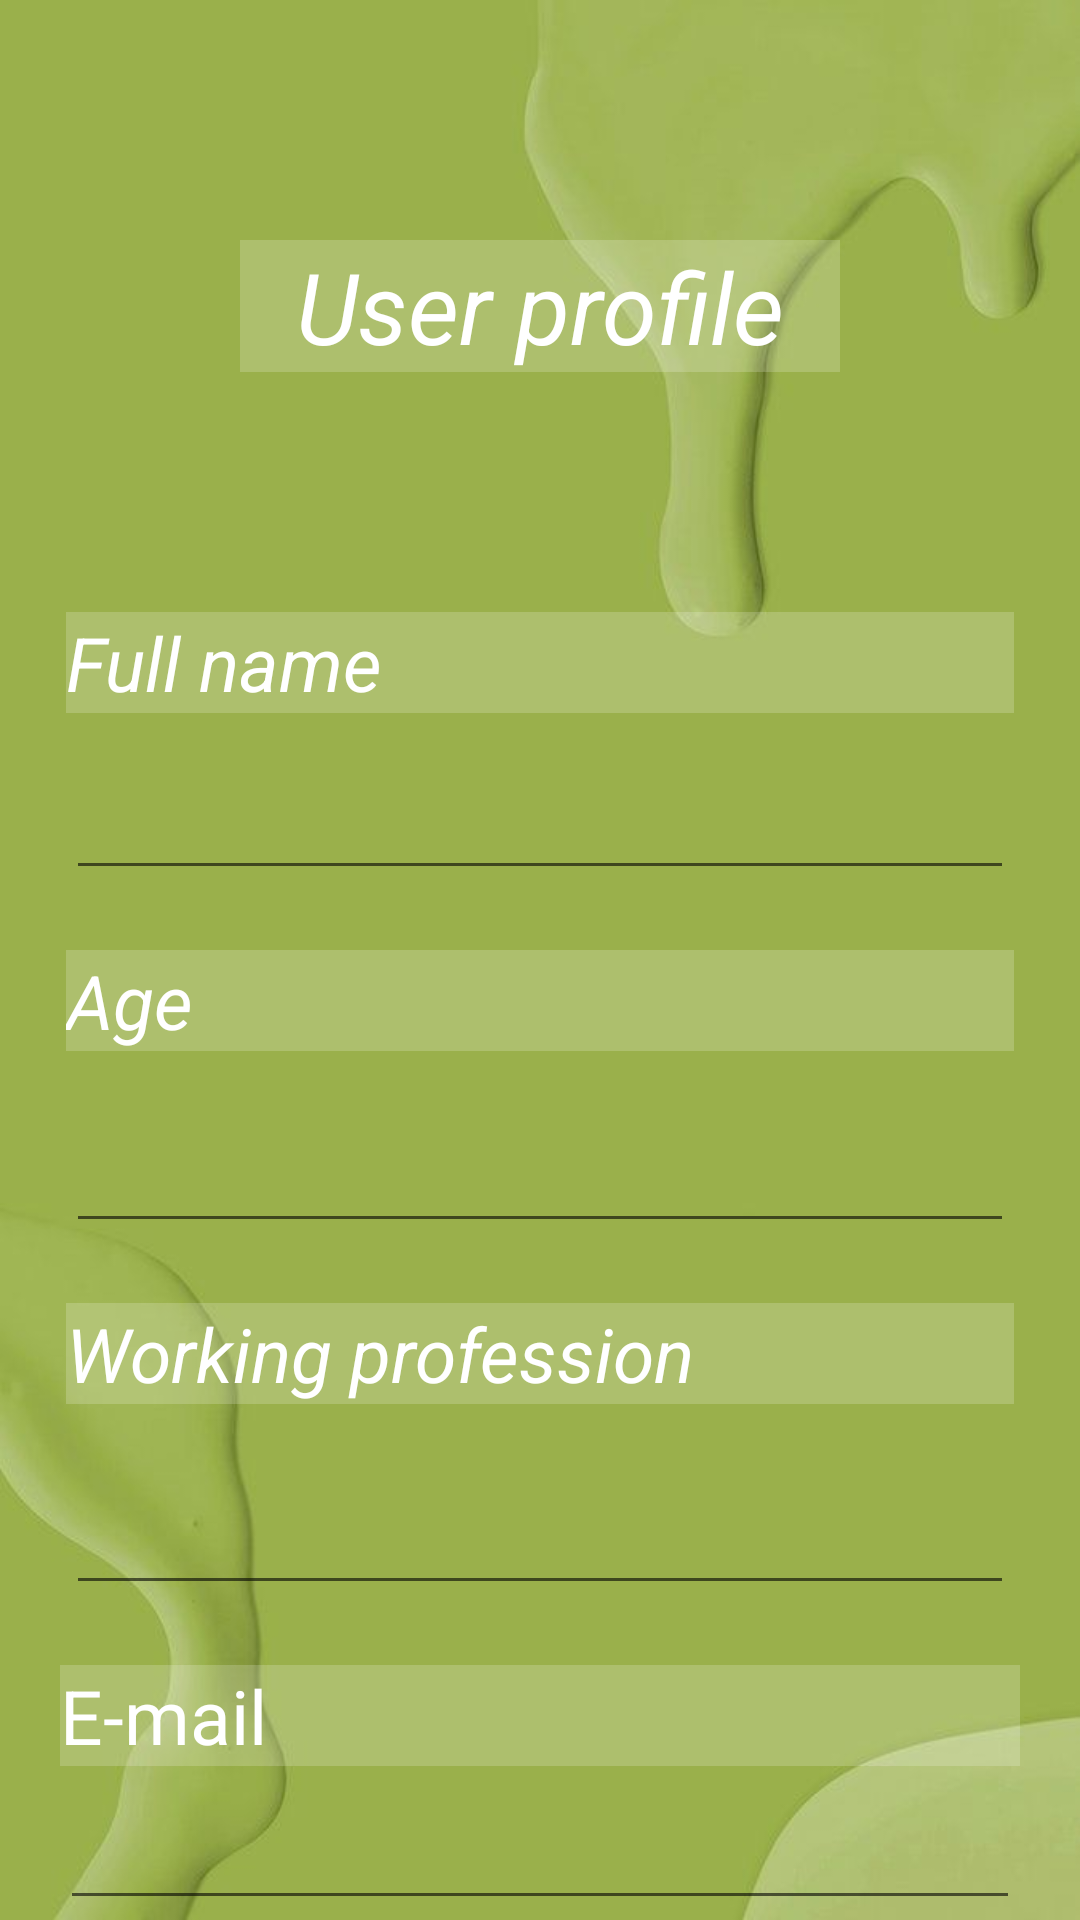

The Android layout XML behind this screen, and the referenced resources:
<!-- AndroidManifest.xml: application theme Theme.Takecare -->
<!-- res/layout/activity_main5.xml -->
<?xml version="1.0" encoding="utf-8"?>
<RelativeLayout xmlns:android="http://schemas.android.com/apk/res/android"
    xmlns:app="http://schemas.android.com/apk/res-auto"
    xmlns:tools="http://schemas.android.com/tools"
    android:layout_width="match_parent"
    android:layout_height="match_parent"
    android:background="@drawable/green"
    tools:context=".MainActivity5">

    <TextView
        android:layout_width="match_parent"
        android:layout_height="wrap_content"
        android:id="@+id/user"
        android:background="#30ffffff"
        android:text="User profile"
        android:textStyle="italic"
        android:layout_margin="80dp"
        android:textSize="33dp"
        android:gravity="center"
        android:textColor="@color/white"
        />

    <TextView
        android:layout_width="match_parent"
        android:layout_height="wrap_content"
        android:id="@+id/fullname"
        android:textStyle="italic"
        android:background="#30ffffff"
        android:text="Full name"
        android:layout_below="@+id/user"
        android:textSize="25dp"
        android:layout_marginStart="22dp"
        android:layout_marginEnd="22dp"
        android:textColor="@color/white"
        />

    <EditText
        android:id="@+id/name1"
        android:layout_width="match_parent"
        android:layout_height="wrap_content"
        android:layout_below="@+id/fullname"
        android:textColor="@color/white"
        android:textStyle="italic"
        android:layout_marginStart="22dp"
        android:layout_marginEnd="22dp"
        android:textSize="20dp"
        android:layout_marginTop="15dp"/>

    <TextView
        android:id="@+id/age"
        android:layout_width="match_parent"
        android:layout_height="wrap_content"
        android:layout_below="@+id/name1"
        android:background="#30ffffff"
        android:layout_marginTop="20dp"
        android:textStyle="italic"
        android:layout_marginBottom="20dp"
        android:text="Age"
        android:layout_marginStart="22dp"
        android:layout_marginEnd="22dp"
        android:textColor="@color/white"
        android:textSize="25dp"
        />

    <EditText
        android:id="@+id/age2"
        android:layout_width="match_parent"
        android:layout_height="wrap_content"
        android:layout_below="@+id/age"
        android:layout_marginStart="22dp"
        android:layout_marginEnd="22dp"
        android:textColor="@color/white"
        android:textSize="20dp"
        android:textStyle="italic" />

    <TextView
        android:id="@+id/work"
        android:layout_width="match_parent"
        android:layout_height="wrap_content"
        android:layout_below="@+id/age2"
        android:layout_marginTop="20dp"
        android:background="#30ffffff"
        android:textSize="25dp"
        android:textStyle="italic"
        android:layout_marginStart="22dp"
        android:layout_marginEnd="22dp"
        android:text="Working profession"
        android:textColor="@color/white"
        />
    <EditText
        android:id="@+id/work2"
        android:layout_width="match_parent"
        android:layout_height="wrap_content"
        android:layout_below="@+id/work"
        android:textColor="@color/white"
        android:textSize="20dp"
        android:layout_marginStart="22dp"
        android:layout_marginEnd="22dp"
        android:textStyle="italic"
        android:layout_marginTop="23dp" />
    <TextView
        android:layout_width="match_parent"
        android:layout_height="wrap_content"
        android:id="@+id/email"
        android:layout_below="@+id/work2"
        android:background="#30ffffff"
        android:layout_margin="20dp"
        android:text="E-mail"
        android:textSize="25dp"
        android:textColor="@color/white"
        />
    <EditText
        android:layout_width="match_parent"
        android:layout_height="wrap_content"
        android:id="@+id/email2"
        android:layout_below="@+id/email"
        android:textColor="@color/white"
        android:layout_marginStart="20dp"
        android:layout_marginEnd="20dp"
        />

</RelativeLayout>
<!-- resources referenced by this layout -->
<resources>
  <!-- drawable green: jpg bitmap (drawable-v24, 18126 bytes) -->
  <style name="Theme.Takecare" parent="Theme.MaterialComponents.DayNight.DarkActionBar">
          
          <item name="colorPrimary">@color/purple_500</item>
          <item name="colorPrimaryVariant">@color/purple_700</item>
          <item name="colorOnPrimary">@color/white</item>
          
          <item name="colorSecondary">@color/teal_200</item>
          <item name="colorSecondaryVariant">@color/teal_700</item>
          <item name="colorOnSecondary">@color/black</item>
          
          <item name="android:statusBarColor" tools:targetApi="l">?attr/colorPrimaryVariant</item>
          
      </style>
  <!-- not gathered from this repository: default colours our renderer supplied (Android Studio template values) -->
  <color name="purple_500">#FF6200EE</color>
  <color name="purple_700">#FF3700B3</color>
  <color name="teal_200">#FF03DAC5</color>
  <color name="teal_700">#FF018786</color>
  <color name="black">#FF000000</color>
  <color name="white">#FFFFFFFF</color>
</resources>
